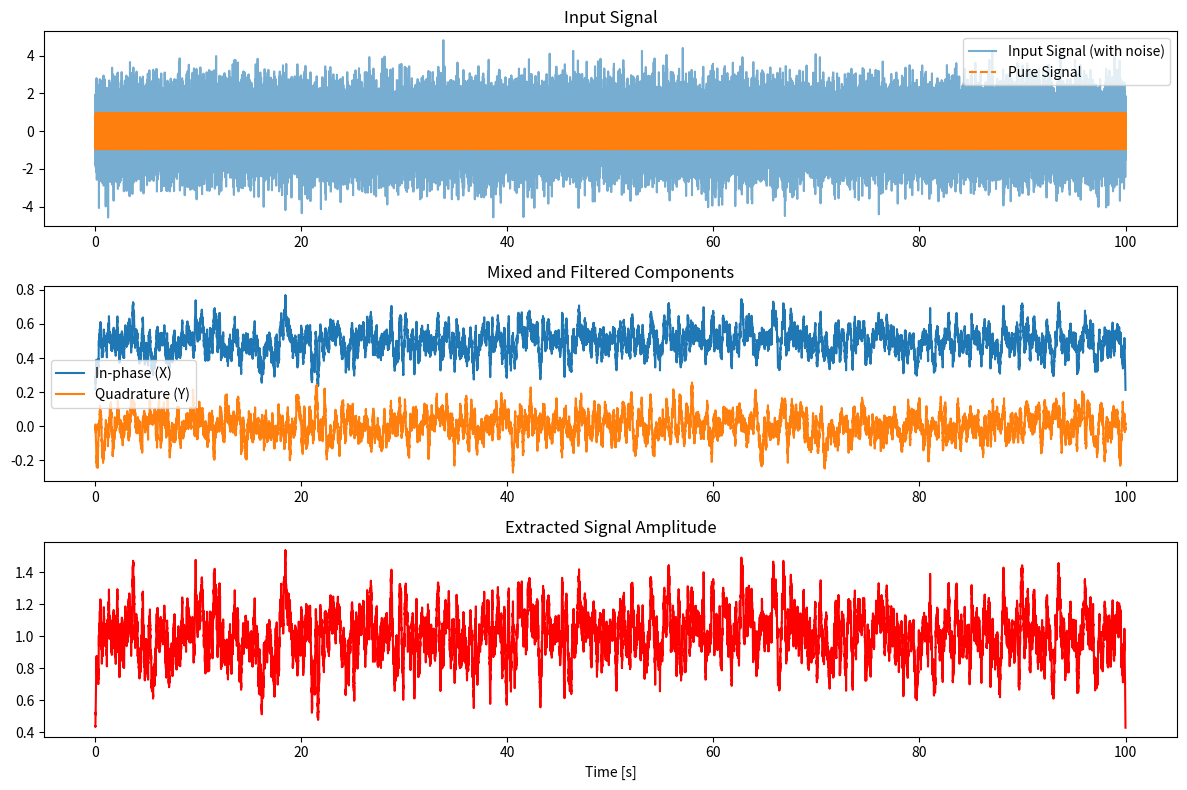

This chart was generated by the following Python code:
import numpy as np
import matplotlib.pyplot as plt

# Simulation parameters
fs = 500  # Sampling rate in Hz
T = 100       # Duration in seconds
t = np.linspace(0, T, int(fs * T), endpoint=False)  # Time array

# Signal parameters
signal_freq = 100  # Hz - frequency of the signal to extract
reference_freq = signal_freq  # Hz - reference signal (must match signal frequency)
signal_amplitude = 1.0
noise_amplitude = 1
Drift_amplitude = 0
# Generate the input signal (signal + noise)
pure_signal = signal_amplitude * np.sin(2 * np.pi * signal_freq * t)
noise = noise_amplitude * np.random.normal(size=t.shape) + Drift_amplitude * np.linspace(0,1,len(t))
input_signal = pure_signal + noise

# Reference signals (in-phase and quadrature)
ref_sin = np.sin(2 * np.pi * reference_freq * t)  # In-phase reference
ref_cos = np.cos(2 * np.pi * reference_freq * t)  # Quadrature reference

# Mix (multiply input signal with references)
mixed_sin = input_signal * ref_sin
mixed_cos = input_signal * ref_cos

# Low-pass filter (simple moving average)
def low_pass(signal, window_size):
    return np.convolve(signal, np.ones(window_size)/window_size, mode='same')

window_size = 100  # Adjust to simulate filtering strength
X = low_pass(mixed_sin, window_size)
Y = low_pass(mixed_cos, window_size)

# Calculate amplitude and phase
amplitude = np.sqrt(X**2 + Y**2)*2
phase = np.arctan2(Y, X)

# Plotting
plt.figure(figsize=(12, 8))

plt.subplot(3, 1, 1)
plt.plot(t, input_signal, label='Input Signal (with noise)', alpha=0.6)
plt.plot(t, pure_signal, label='Pure Signal', linestyle='--')
plt.legend()
plt.title('Input Signal')

plt.subplot(3, 1, 2)
plt.plot(t, X, label='In-phase (X)')
plt.plot(t, Y, label='Quadrature (Y)')
plt.legend()
plt.title('Mixed and Filtered Components')

plt.subplot(3, 1, 3)
plt.plot(t, amplitude, label='Amplitude (Envelope)', color='r')
plt.title('Extracted Signal Amplitude')
plt.xlabel('Time [s]')
plt.tight_layout()
plt.show()
